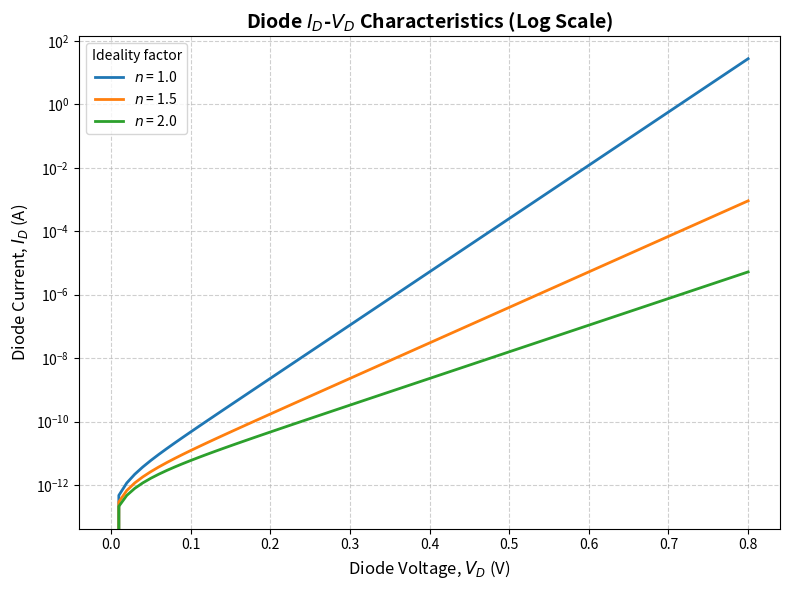

Source code (Python):
import numpy as np
import matplotlib.pyplot as plt

IS = 1e-12       # A, reverse saturation current (fixed)
Vt = 0.02585        # V, thermal voltage at room temperature
n_list = [1.0, 1.5, 2.0]

vd = np.arange(0, 0.8 + 1e-9, 0.01)  # 0 to 0.8 V in 0.01 V steps

diode_data = {}
for n in n_list:
    id_ = IS * (np.exp(vd / (n * Vt)) - 1)
    diode_data[n] = id_

plt.figure(2, figsize=(8, 6))
for n in n_list:
    plt.semilogy(vd, diode_data[n], linewidth=2, label=f'$n$ = {n}')

plt.title('Diode $I_D$-$V_D$ Characteristics (Log Scale)',
          fontsize=14, fontweight='bold')
plt.xlabel('Diode Voltage, $V_D$ (V)', fontsize=12)
plt.ylabel('Diode Current, $I_D$ (A)', fontsize=12)
plt.legend(title='Ideality factor')
plt.grid(True, which='both', linestyle='--', alpha=0.6)
plt.tight_layout()
plt.savefig('diode_iv_log.png', dpi=300)
plt.show()
